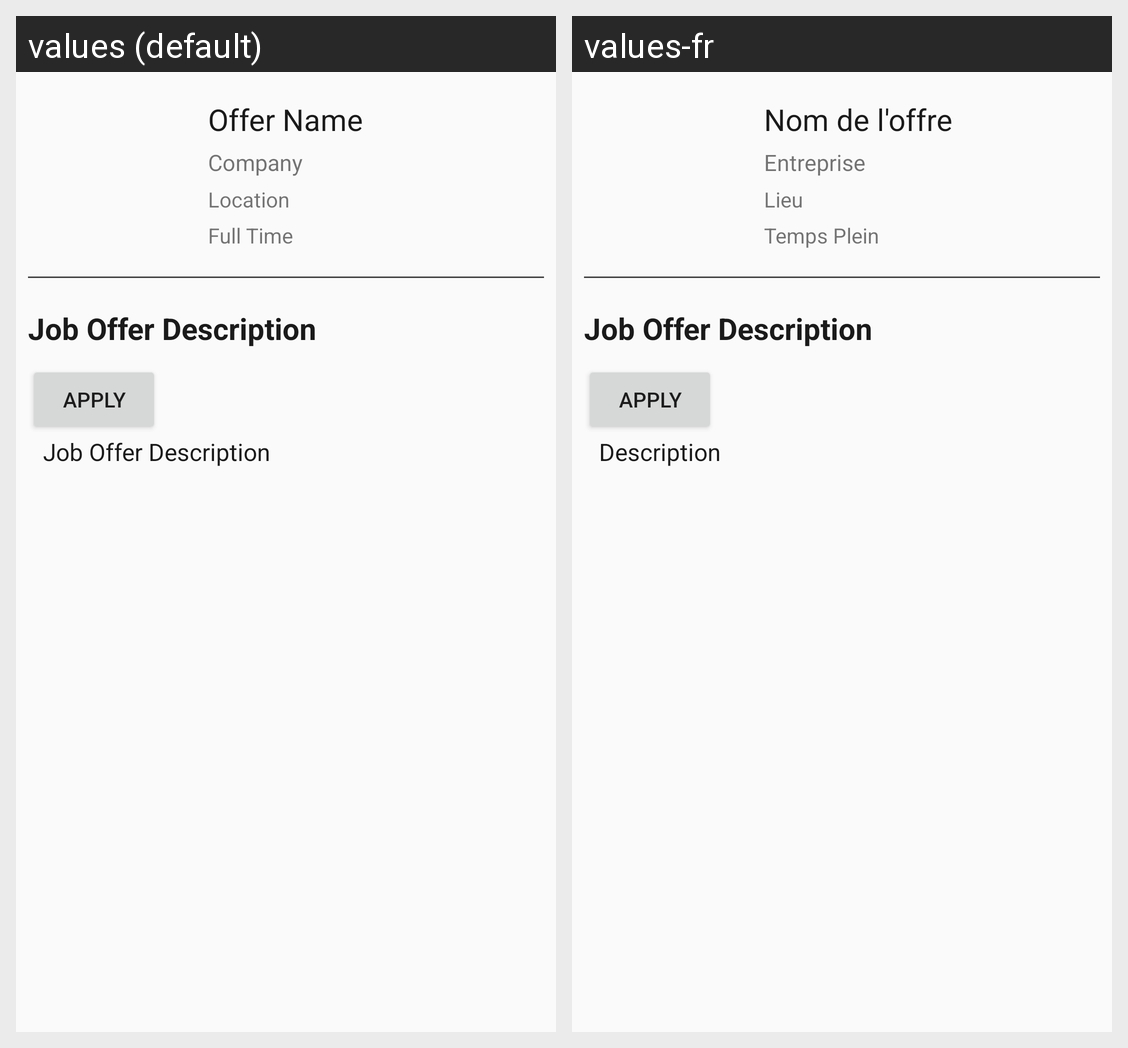

Here is an Android app screen in its default locale and in the app's own translations. Write out the translated-string differences for the strings that appear on this screen.
Android screen res/layout/activity_see_offer.xml rendered under 2 locales, left to right: values (default), values-fr. Device: Nexus 5 (rendered at 1080×1920; each locale shown at half size, 540×960, under a caption strip naming it); theme AppTheme.
Strings drawn on this screen, with the default value and each locale's value (text and hints the layout hard-codes, and strings that could not be matched under every locale, appear in the picture but are not listed):

offer_name
  values: Offer Name
  values-fr: Nom de l'offre

company
  values: Company
  values-fr: Entreprise

location
  values: Location
  values-fr: Lieu

type
  values: Full Time
  values-fr: Temps Plein

description
  values: Job Offer Description
  values-fr: Description
